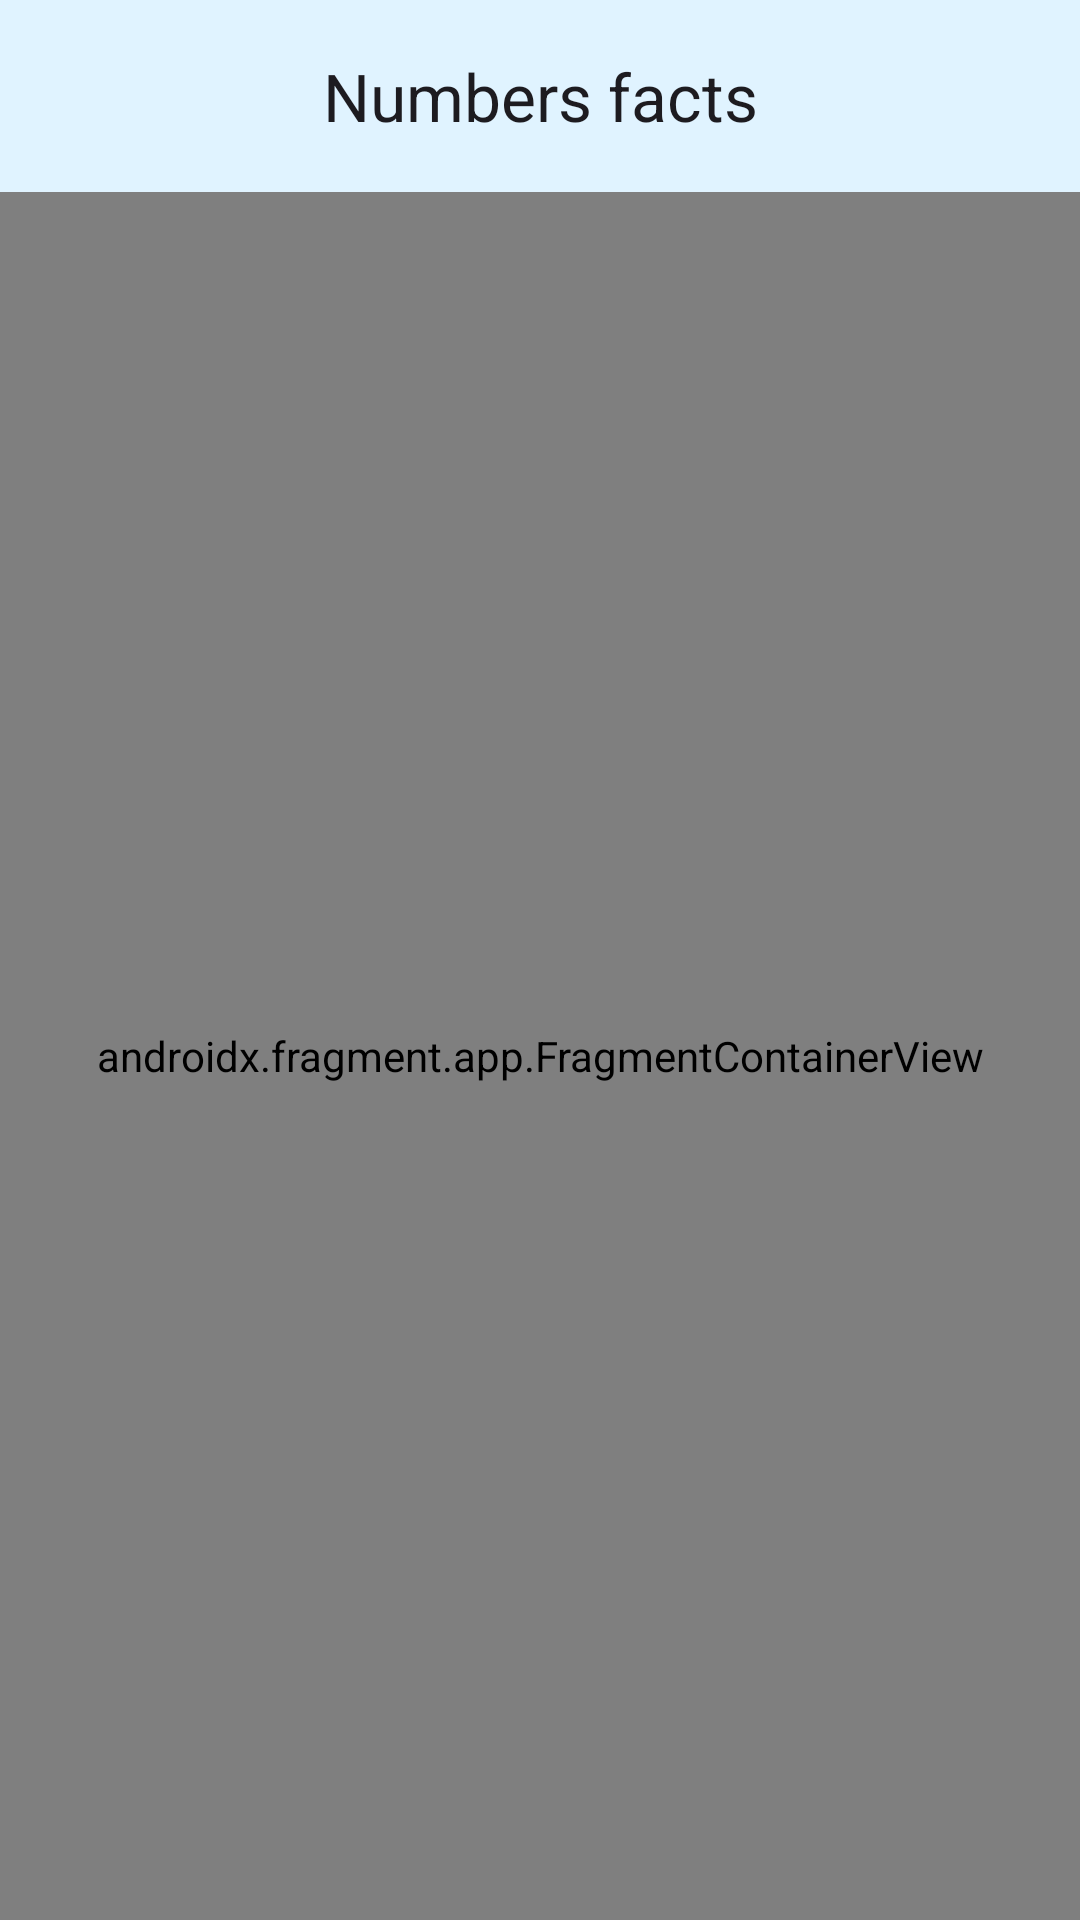

This screen was rendered from an Android layout file. Write that file and the resources it references.
<!-- AndroidManifest.xml: application theme Theme.NumbersFacts -->
<!-- res/layout/activity_main.xml -->
<?xml version="1.0" encoding="utf-8"?>
<androidx.constraintlayout.widget.ConstraintLayout xmlns:android="http://schemas.android.com/apk/res/android"
    xmlns:app="http://schemas.android.com/apk/res-auto"
    xmlns:tools="http://schemas.android.com/tools"
    android:layout_width="match_parent"

    android:layout_height="match_parent"
    tools:context=".presentation.main.MainActivity">

    <com.google.android.material.appbar.AppBarLayout
        app:layout_constraintTop_toTopOf="parent"
        android:fitsSystemWindows="true"
        android:id="@+id/appbar"
        android:layout_width="match_parent"
        android:layout_height="wrap_content">

        <com.google.android.material.appbar.MaterialToolbar
            android:id="@+id/topAppBar"
            app:titleCentered="true"
            android:layout_width="match_parent"
            android:layout_height="?attr/actionBarSize"
            app:title="@string/app_name"

            />

    </com.google.android.material.appbar.AppBarLayout>
    <androidx.fragment.app.FragmentContainerView
        android:id="@+id/fragmentContainerView"
        android:name="androidx.navigation.fragment.NavHostFragment"
        android:layout_width="match_parent"
        android:layout_height="0dp"
        app:defaultNavHost="true"

        app:layout_constraintEnd_toEndOf="parent"
        app:layout_constraintStart_toStartOf="parent"
        app:layout_constraintTop_toBottomOf="@id/appbar"
        app:layout_constraintBottom_toBottomOf="parent"
        app:navGraph="@navigation/main_nav" />
</androidx.constraintlayout.widget.ConstraintLayout>
<!-- resources referenced by this layout -->
<resources>
  <string name="app_name">Numbers facts</string>
  <style name="Theme.NumbersFacts" parent="Theme.Material3.DayNight.NoActionBar">
          
          <item name="colorPrimary">@color/purple_500</item>
          <item name="colorPrimaryVariant">@color/purple_700</item>
          <item name="colorOnPrimary">@color/white</item>
          
          <item name="colorSecondary">@color/teal_200</item>
          <item name="colorSecondaryVariant">@color/teal_700</item>
          <item name="colorOnSecondary">@color/black</item>
          
          <item name="android:statusBarColor">
              @android:color/transparent
          </item>
          <item name="android:navigationBarColor">
              @android:color/transparent
          </item>
          <item name="android:windowLightStatusBar" tools:targetApi="o_mr1">true</item>
          <item name="appBarLayoutStyle">@style/Theme.Custom.Toolbar</item>
      </style>
  <color name="purple_500">#FF6200EE</color>
  <color name="purple_700">#FF3700B3</color>
  <color name="white">#FFFFFFFF</color>
  <color name="teal_200">#FF03DAC5</color>
  <color name="teal_700">#FF018786</color>
  <color name="black">#FF000000</color>
  <style name="Theme.Custom.Toolbar" parent="Widget.Material3.Toolbar">
          <item name="android:background">@color/material_dynamic_primary95</item>
      </style>
  <color name="material_dynamic_primary95">#EFE3FD</color>
</resources>
